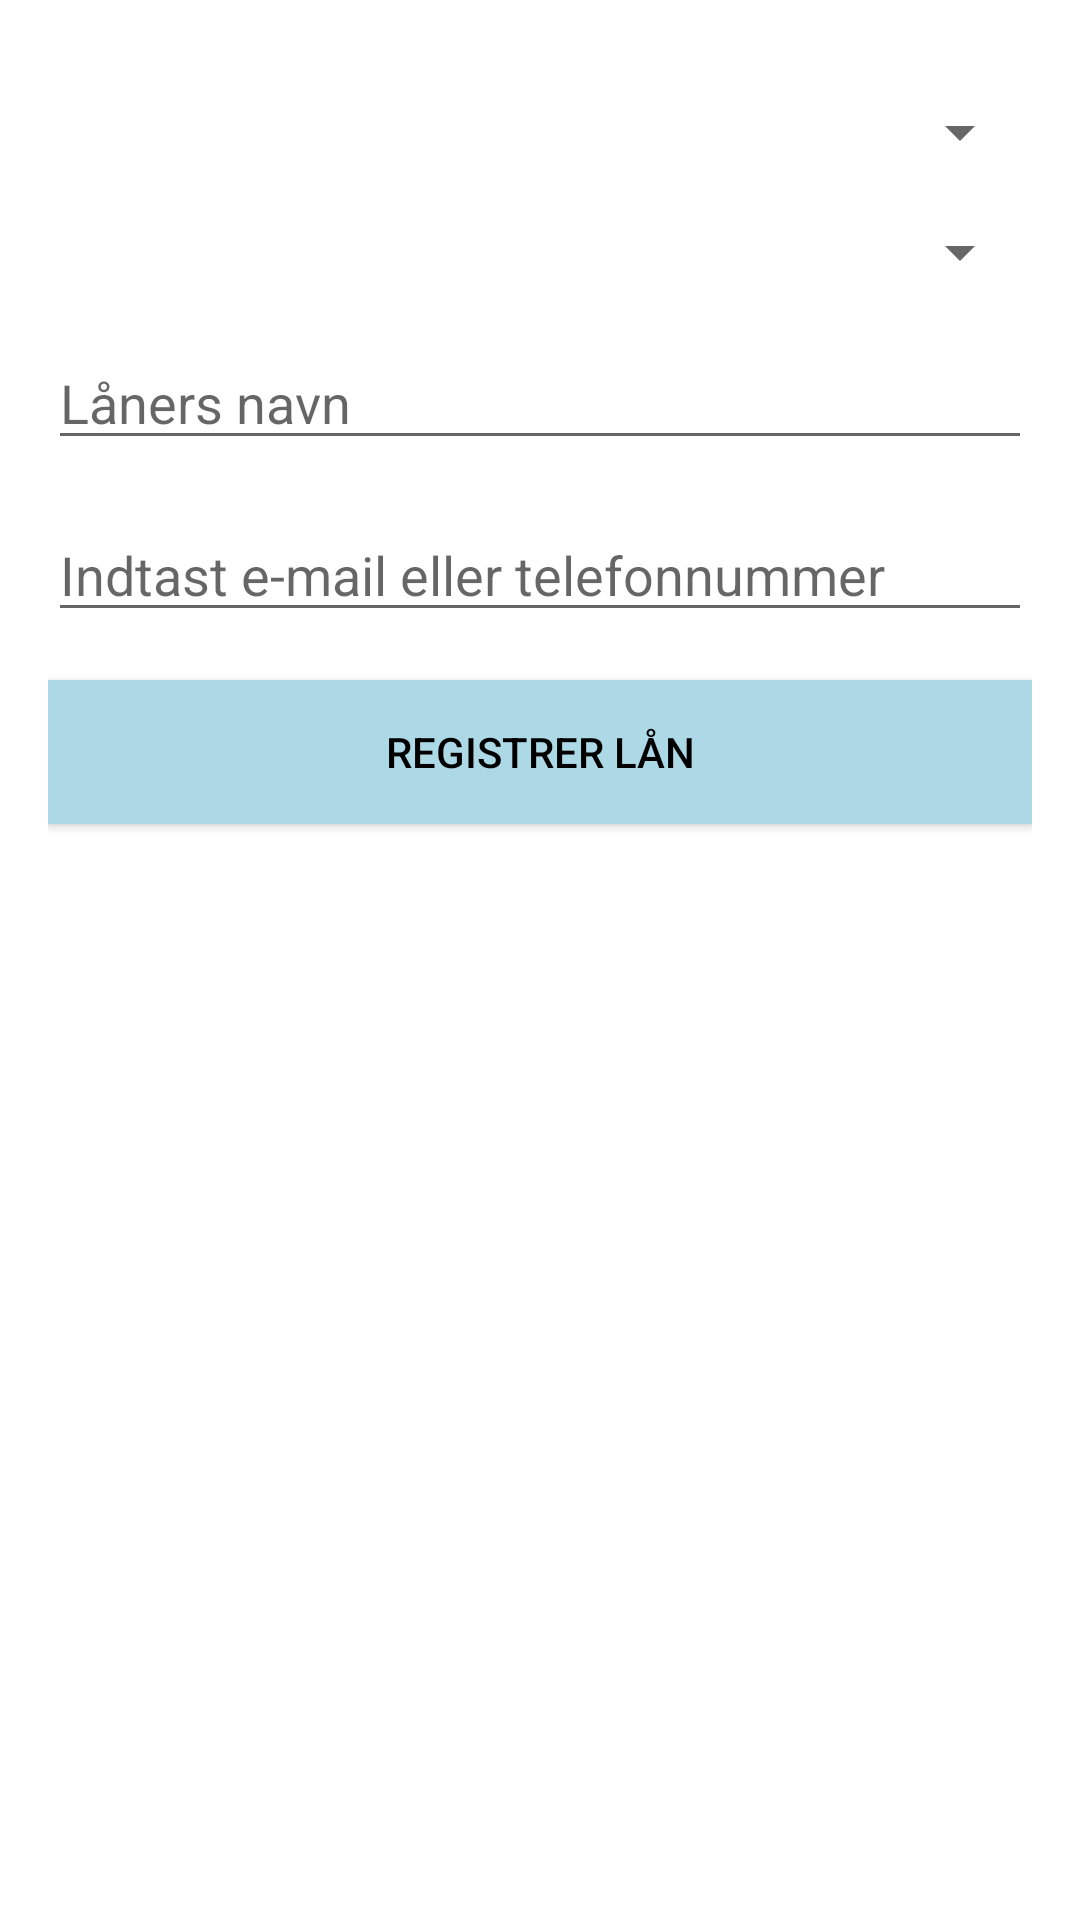

Android layout source for this screen:
<!-- AndroidManifest.xml: application theme AppTheme -->
<!-- res/layout/activity_user.xml -->
<?xml version="1.0" encoding="utf-8"?>
<LinearLayout
    xmlns:android="http://schemas.android.com/apk/res/android"
    android:layout_width="match_parent"
    android:layout_height="match_parent"
    android:orientation="vertical"
    android:padding="16dp">

    
    <Spinner
        android:id="@+id/spinner_tablet_brand"
        android:layout_width="match_parent"
        android:layout_height="wrap_content"
        android:layout_marginTop="16sp"
        android:layout_marginBottom="16sp"
        android:hint="Vælg tablet mærke" />

    
    <Spinner
        android:id="@+id/spinner_cable_type"
        android:layout_width="match_parent"
        android:layout_height="wrap_content"
        android:layout_marginBottom="16dp"
        android:hint="Vælg kabeltype (valgfrit)" />

    
    <EditText
        android:id="@+id/edit_borrower_name"
        android:layout_width="match_parent"
        android:layout_height="wrap_content"
        android:hint="Låners navn"
        android:layout_marginBottom="16sp"
        android:inputType="textPersonName" />

    
    <EditText
        android:id="@+id/edit_contact_info"
        android:layout_width="match_parent"
        android:layout_height="wrap_content"
        android:hint="Indtast e-mail eller telefonnummer"
        android:layout_marginBottom="16sp"
        android:inputType="text" />

    
    <Button
        android:id="@+id/button_register"
        android:layout_width="match_parent"
        android:layout_height="wrap_content"
        style="@style/ButtonStyle"
        android:text="Registrer lån" />
</LinearLayout>
<!-- resources referenced by this layout -->
<resources>
  <style name="ButtonStyle" parent="Widget.AppCompat.Button">
          <item name="android:background">@color/buttonLightBlue</item>
          <item name="android:textColor">@color/buttonTextLight</item>
      </style>
  <style name="AppTheme" parent="Theme.AppCompat.Light.NoActionBar">
          <item name="colorPrimary">#6200EE</item>
          <item name="colorPrimaryDark">#3700B3</item>
          <item name="colorAccent">#03DAC5</item>
          <item name="android:windowBackground">#FFFFFF</item>
          <item name="android:textColor">#000000</item>
      </style>
  <color name="buttonLightBlue">#ADD8E6</color>
  <color name="buttonTextLight">#000000</color>
</resources>
